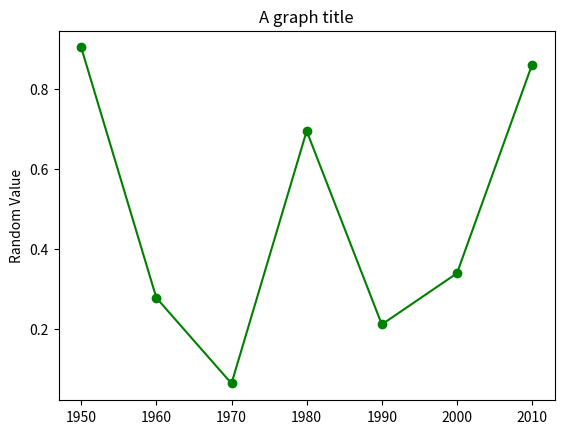

Write the Python code that produced this figure.
import matplotlib.pyplot as plt
import random, math
from collections import Counter

def drawBar(plt):
    years = [1950, 1960, 1970, 1980, 1990, 2000, 2010]
    gdp = [random.random() for _ in range(len(years))]

    plt.plot(years, gdp, color='green', marker='o', linestyle='solid')

    plt.title("A graph title")

    # add a label to the y-axis
    plt.ylabel("Random Value")
    plt.show()



if __name__ == "__main__":
    random.seed()
    drawBar(plt)